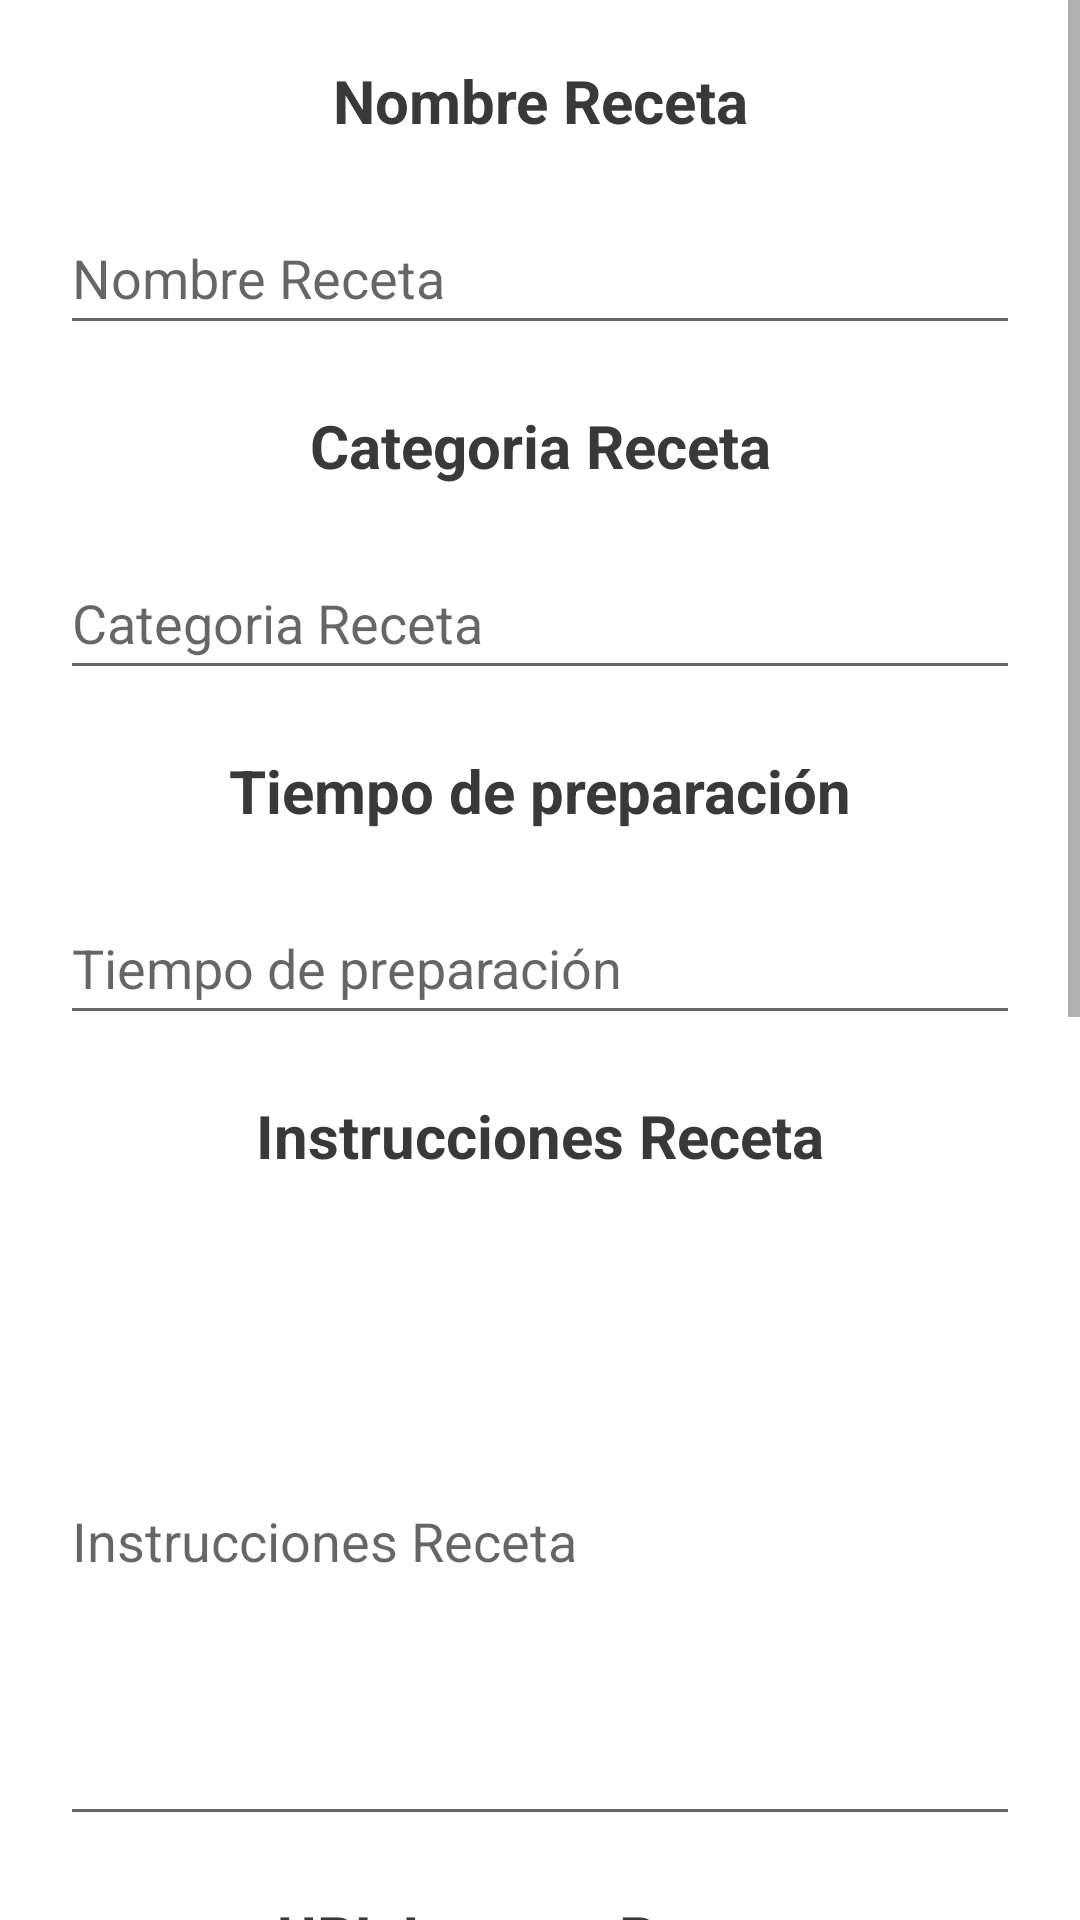

Produce the Android XML layout that renders to this screen, including the resource entries it uses.
<!-- AndroidManifest.xml: application theme Theme.GardeningFriend -->
<!-- res/layout/activity_panel_admin_editar_recetas.xml -->
<?xml version="1.0" encoding="utf-8"?>
<ScrollView xmlns:android="http://schemas.android.com/apk/res/android"
    xmlns:app="http://schemas.android.com/apk/res-auto"
    xmlns:tools="http://schemas.android.com/tools"
    android:layout_width="match_parent"
    android:layout_height="match_parent"
    tools:context=".panelAdmin.PanelAdminAgregarReceta">


    <RelativeLayout
        android:id="@+id/container_add_receta"
        android:layout_width="match_parent"
        android:layout_height="wrap_content"
        style="@style/SCREEN">

        <TextView
            android:id="@+id/textView_nombre_receta_edit"
            android:layout_width="match_parent"
            android:layout_height="wrap_content"
            android:layout_margin="20dp"
            android:text="@string/receta_nombre"
            android:textAlignment="center"
            android:textSize="20sp"
            android:textStyle="bold"
            style="@style/TEXT"/>

        <EditText
            android:id="@+id/editText_nombre_receta_edit"
            style="@style/TEXT"
            android:layout_width="match_parent"
            android:layout_height="wrap_content"
            android:layout_below="@+id/textView_nombre_receta_edit"
            android:layout_marginHorizontal="20dp"
            android:hint="@string/receta_nombre"
            android:inputType="text"
            android:minHeight="48dp" />

        <TextView
            android:id="@+id/textView_categoria_receta_edit"
            android:layout_width="match_parent"
            android:layout_height="wrap_content"
            android:text="@string/receta_categoria"
            android:textAlignment="center"
            android:layout_margin="20dp"
            android:textSize="20sp"
            android:textStyle="bold"
            android:layout_below="@+id/editText_nombre_receta_edit"
            style="@style/TEXT"/>

        <EditText
            android:id="@+id/editText_categoria_receta_edit"
            style="@style/TEXT"
            android:layout_width="match_parent"
            android:layout_height="wrap_content"
            android:layout_below="@+id/textView_categoria_receta_edit"
            android:layout_marginHorizontal="20dp"
            android:hint="@string/receta_categoria"
            android:minHeight="48dp"
            android:inputType="text" />


        <TextView
            android:id="@+id/textView_cookTime_receta_edit"
            android:layout_width="match_parent"
            android:layout_height="wrap_content"
            android:layout_below="@+id/editText_categoria_receta_edit"
            android:layout_margin="20dp"
            android:text="@string/receta_cookTime"
            android:textAlignment="center"
            android:textSize="20sp"
            android:textStyle="bold"
            style="@style/TEXT"/>

        <EditText
            android:id="@+id/editText_cookTime_receta_edit"
            style="@style/TEXT"
            android:layout_width="match_parent"
            android:layout_height="wrap_content"
            android:layout_below="@+id/textView_cookTime_receta_edit"
            android:layout_marginHorizontal="20dp"
            android:hint="@string/receta_cookTime"
            android:minHeight="48dp"
            android:inputType="text"/>

        <TextView
            android:id="@+id/textView_instrucciones_receta_edit"
            android:layout_width="match_parent"
            android:layout_height="wrap_content"
            android:layout_below="@+id/editText_cookTime_receta_edit"
            android:layout_margin="20dp"
            android:text="@string/receta_instrucciones"
            android:textAlignment="center"
            android:textSize="20sp"
            android:textStyle="bold"
            style="@style/TEXT"/>

        <EditText
            android:id="@+id/editText_instrucciones_receta_edit"
            android:layout_width="match_parent"
            android:layout_height="200dp"
            android:hint="@string/receta_instrucciones"
            android:layout_marginHorizontal="20dp"
            android:layout_below="@+id/textView_instrucciones_receta_edit"
            android:inputType="text"
            style="@style/TEXT"/>

        <TextView
            android:id="@+id/textView_url_receta_edit"
            android:layout_width="match_parent"
            android:layout_height="wrap_content"
            android:layout_below="@+id/editText_instrucciones_receta_edit"
            android:layout_margin="20dp"
            android:text="@string/receta_imgUrl"
            android:textAlignment="center"
            android:textSize="20sp"
            android:textStyle="bold"
            style="@style/TEXT"/>

        <EditText
            android:id="@+id/editText_url_receta_edit"
            style="@style/TEXT"
            android:layout_width="match_parent"
            android:layout_height="wrap_content"
            android:layout_below="@+id/textView_url_receta_edit"
            android:layout_marginHorizontal="20dp"
            android:hint="@string/receta_imgUrl"
            android:inputType="text"
            android:minHeight="48dp"
            tools:ignore="TextFields" />

        <TextView
            android:id="@+id/textView_ingredientes_receta_edit"
            android:layout_width="match_parent"
            android:layout_height="wrap_content"
            android:layout_below="@+id/editText_url_receta_edit"
            android:layout_margin="20dp"
            android:text="@string/receta_ingredientes"
            android:textAlignment="center"
            android:textSize="20sp"
            android:textStyle="bold"
            style="@style/TEXT"/>

        <EditText
            android:id="@+id/editText_ingrediente1_receta_edit"
            style="@style/TEXT"
            android:layout_width="match_parent"
            android:layout_height="wrap_content"
            android:layout_below="@+id/textView_ingredientes_receta_edit"
            android:layout_marginHorizontal="20dp"
            android:layout_marginBottom="20dp"
            android:hint="@string/receta_ingredientes"
            android:inputType="text"
            android:minHeight="48dp" />

        <EditText
            android:id="@+id/editText_ingrediente2_receta_edit"
            style="@style/TEXT"
            android:layout_width="match_parent"
            android:layout_height="wrap_content"
            android:layout_below="@+id/editText_ingrediente1_receta_edit"
            android:layout_marginHorizontal="20dp"
            android:layout_marginBottom="20dp"
            android:hint="@string/receta_ingredientes"
            android:inputType="text"
            android:minHeight="48dp" />

        <EditText
            android:id="@+id/editText_ingrediente3_receta_edit"
            style="@style/TEXT"
            android:layout_width="match_parent"
            android:layout_height="wrap_content"
            android:layout_below="@+id/editText_ingrediente2_receta_edit"
            android:layout_marginHorizontal="20dp"
            android:layout_marginBottom="20dp"
            android:hint="@string/receta_ingredientes"
            android:inputType="text"
            android:minHeight="48dp" />

        <EditText
            android:id="@+id/editText_ingrediente4_receta_edit"
            style="@style/TEXT"
            android:layout_width="match_parent"
            android:layout_height="wrap_content"
            android:layout_below="@+id/editText_ingrediente3_receta_edit"
            android:layout_marginHorizontal="20dp"
            android:layout_marginBottom="20dp"
            android:hint="@string/receta_ingredientes"
            android:inputType="text"
            android:minHeight="48dp" />

        <EditText
            android:id="@+id/editText_ingrediente5_receta_edit"
            style="@style/TEXT"
            android:layout_width="match_parent"
            android:layout_height="wrap_content"
            android:layout_below="@+id/editText_ingrediente4_receta_edit"
            android:layout_marginHorizontal="20dp"
            android:layout_marginBottom="20dp"
            android:hint="@string/receta_ingredientes"
            android:inputType="text"
            android:minHeight="48dp" />

        <ImageView
            android:id="@+id/loader_add_receta_edit"
            android:layout_width="70dp"
            android:layout_height="70dp"
            android:src="@drawable/loading_bar"
            android:layout_below="@id/editText_ingrediente5_receta_edit"
            android:layout_centerHorizontal="true"
            android:visibility="gone"/>

        <Button
            android:id="@+id/btn_receta_edit"
            android:layout_width="match_parent"
            android:layout_height="wrap_content"
            android:minHeight="50dp"
            android:text="@string/btn_editar_receta"
            android:layout_below="@+id/loader_add_receta_edit"
            android:layout_margin="12dp"/>

    </RelativeLayout>

</ScrollView>
<!-- resources referenced by this layout -->
<resources>
  <!-- drawable loading_bar: png bitmap (drawable-mdpi, 16415 bytes) -->
  <string name="btn_editar_receta">Editar receta</string>
  <string name="receta_categoria">Categoria Receta</string>
  <string name="receta_cookTime">Tiempo de preparación</string>
  <string name="receta_imgUrl">URL Imagen Receta</string>
  <string name="receta_ingredientes">Ingredientes Receta</string>
  <string name="receta_instrucciones">Instrucciones Receta</string>
  <string name="receta_nombre">Nombre Receta</string>
  <style name="SCREEN">
          <item name="android:background">#fff</item>
      </style>
  <style name="TEXT">
          <item name="android:textColor">@color/fuente_principal</item>
      </style>
  <style name="Theme.GardeningFriend" parent="Base.Theme.GardeningFriend" />
  <color name="fuente_principal">#393939</color>
  <style name="Base.Theme.GardeningFriend" parent="Theme.MaterialComponents.DayNight.DarkActionBar">
          
          <item name="colorPrimary">@color/verde_medio</item>
          <item name="colorPrimaryVariant">@color/verde_oscuro</item>
          <item name="colorOnPrimary">@color/white</item>
          
          <item name="colorSecondary">@color/light_green</item>
          <item name="colorSecondaryVariant">@color/kelly_green</item>
          <item name="colorOnSecondary">@color/black</item>
          
          <item name="android:statusBarColor" tools:targetApi="l">?attr/colorPrimaryVariant</item>
      </style>
  <color name="verde_medio">#02AE9E</color>
  <color name="verde_oscuro">#FF018786</color>
  <color name="white">#FFFFFFFF</color>
  <color name="light_green">#70EE9C</color>
  <color name="kelly_green">#5FAD41</color>
  <color name="black">#FF000000</color>
</resources>
